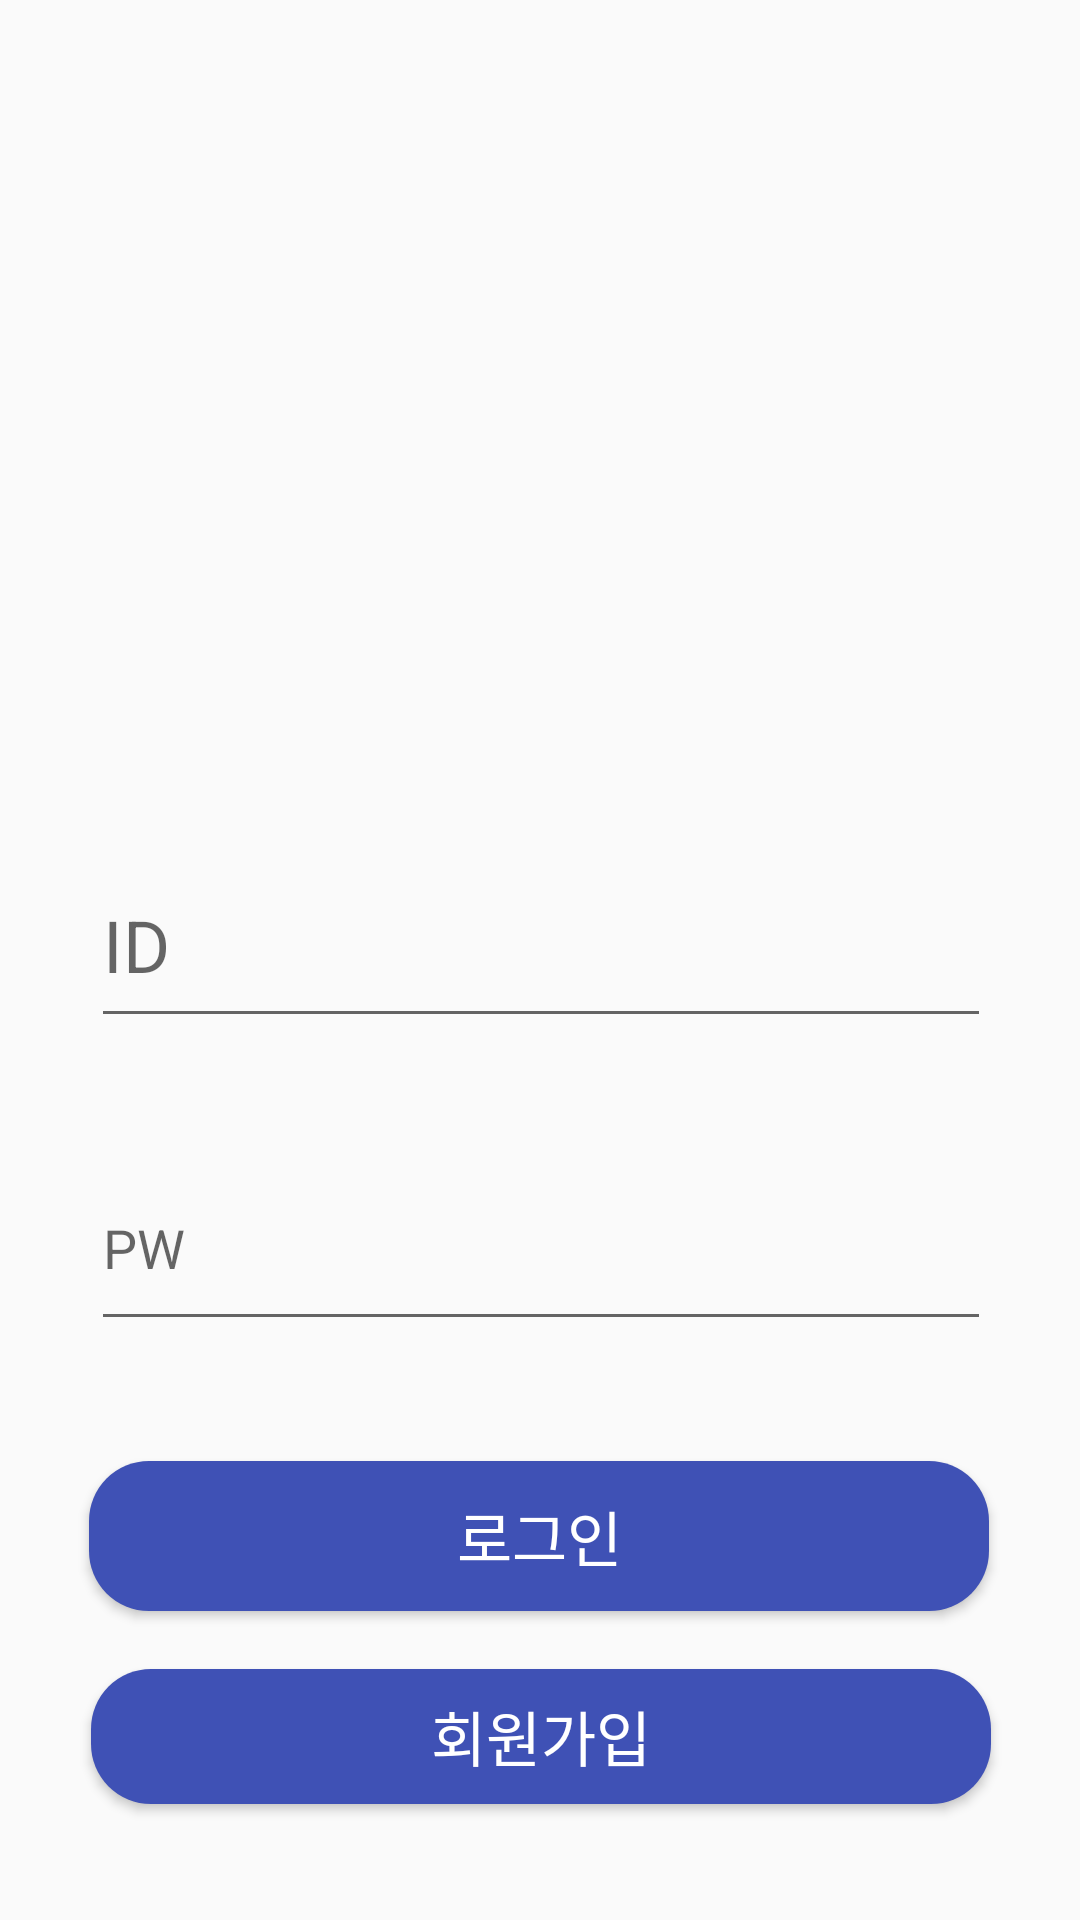

This screen was rendered from an Android layout file. Write that file and the resources it references.
<!-- AndroidManifest.xml: application theme AppTheme -->
<!-- res/layout/activity_login.xml -->
<?xml version="1.0" encoding="utf-8"?>

<androidx.constraintlayout.widget.ConstraintLayout
        xmlns:android="http://schemas.android.com/apk/res/android"
        xmlns:app="http://schemas.android.com/apk/res-auto"
        xmlns:tools="http://schemas.android.com/tools"
        android:layout_width="match_parent"
        android:layout_height="match_parent"
        android:orientation="vertical"
        android:gravity="center"
>

    <EditText
            android:hint="ID"
            android:maxLines="1"
            android:ellipsize="end"
            android:textSize="24sp"
            android:layout_width="300dp"
            android:layout_height="65dp"
            app:layout_constraintTop_toTopOf="parent"
            android:layout_marginTop="300dp"
            app:layout_constraintStart_toStartOf="parent"
            app:layout_constraintEnd_toEndOf="parent"
            android:id="@+id/edit_text_id"
            android:layout_marginBottom="20dp"
            app:layout_constraintBottom_toTopOf="@+id/edit_text_pw"
            app:layout_constraintHorizontal_bias="0.504"/>

    <Button
            android:text="로그인"
            android:textSize="20sp"

            android:textColor="#ffffff"
            android:layout_width="300dp"
            android:layout_height="50dp"
            android:id="@+id/btn_login"
            app:layout_constraintStart_toStartOf="parent"
            app:layout_constraintEnd_toEndOf="parent"
            app:layout_constraintBottom_toBottomOf="parent"
            android:layout_marginBottom="122dp"
            app:layout_constraintHorizontal_bias="0.495"
            android:layout_marginTop="20dp"
            app:layout_constraintTop_toBottomOf="@+id/edit_text_pw"
            app:layout_constraintVertical_bias="0.0" android:background="@drawable/background_text_sub_bar2"/>

    <Button
            android:text="회원가입"
            android:textSize="20sp"
            android:textColor="#ffffff"
            android:layout_width="300dp"
            android:layout_height="45dp"
            android:id="@+id/btn_signup"
            app:layout_constraintEnd_toEndOf="parent"
            app:layout_constraintBottom_toBottomOf="parent"
            android:layout_marginBottom="48dp"
            android:layout_marginTop="20dp"
            app:layout_constraintTop_toBottomOf="@+id/btn_login"
            app:layout_constraintStart_toStartOf="parent"
            app:layout_constraintHorizontal_bias="0.504"
            app:layout_constraintVertical_bias="0.074" android:background="@drawable/background_text_sub_bar2"/>

    <EditText
            android:hint="PW"
            android:layout_width="300dp"
            android:layout_height="65dp"
            android:inputType="textPassword"
            android:ems="10"
            android:id="@+id/edit_text_pw"
            android:layout_marginTop="16dp"
            app:layout_constraintTop_toBottomOf="@+id/edit_text_id"
            app:layout_constraintStart_toStartOf="parent"
            app:layout_constraintEnd_toEndOf="parent"
            android:layout_marginBottom="20dp"
            app:layout_constraintHorizontal_bias="0.504" app:layout_constraintBottom_toTopOf="@+id/btn_login"/>

    <ImageView
            android:layout_width="249dp"
            android:layout_height="228dp"
            android:id="@+id/imageView2"
            app:layout_constraintTop_toTopOf="parent"
            app:layout_constraintEnd_toEndOf="parent"
            app:layout_constraintStart_toStartOf="parent"
            app:layout_constraintBottom_toBottomOf="parent"
            app:layout_constraintVertical_bias="0.0"
            android:layout_marginTop="50dp" app:srcCompat="@drawable/warcraft3_log"/>
    <TextView
            android:text=""
            android:textStyle="bold"
            android:textSize="24sp"
            android:layout_width="wrap_content"
            android:layout_height="wrap_content" android:id="@+id/textView2"
            app:layout_constraintStart_toStartOf="parent"
            app:layout_constraintEnd_toEndOf="parent" app:layout_constraintTop_toTopOf="parent"
            android:layout_marginTop="250dp"/>

</androidx.constraintlayout.widget.ConstraintLayout>
<!-- resources referenced by this layout -->
<resources>
  <!-- drawable background_text_sub_bar2 (drawable) -->
  <?xml version="1.0" encoding="utf-8"?>
  
  <shape xmlns:android="http://schemas.android.com/apk/res/android">
      <gradient
      android:angle="45"
      android:type="linear"
      android:startColor="#3F51B5"
      android:centerColor="#3F51B5"
      android:endColor="#3F51B5"/>
      <corners
              android:radius="20dp"/>
  </shape>
  <style name="AppTheme" parent="Theme.AppCompat.Light.DarkActionBar">
          
          <item name="colorPrimary">@color/colorPrimary</item>
          <item name="colorPrimaryDark">@color/colorPrimaryDark</item>
          <item name="colorAccent">@color/colorAccent</item>
  
          <item name="windowActionBar">false</item>
          <item name="windowNoTitle">true</item>
      </style>
  <!-- not gathered from this repository: default colours our renderer supplied (Android Studio template values) -->
  <color name="colorPrimary">#FF6200EE</color>
  <color name="colorPrimaryDark">#FF3700B3</color>
  <color name="colorAccent">#FF03DAC5</color>
</resources>
